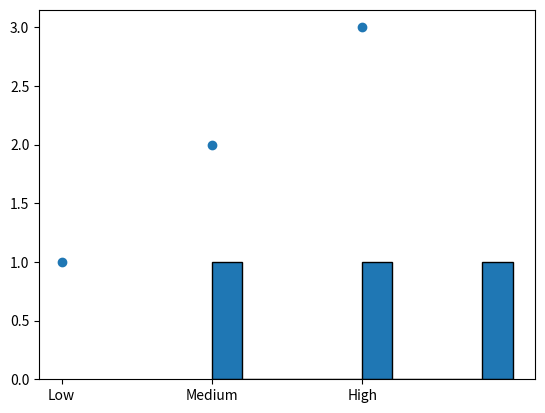

Write the Python code that produced this figure. (Note: this script raises an exception after producing the figure.)
import pandas as pd
import matplotlib.pyplot as plt

data = pd.DataFrame({'X Axis': ['Low', 'Medium', 'High'], 'Y Axis': [1, 2, 3]})
plt.scatter(data['X Axis'], data['Y Axis'])
plt.show()

data_cleaned = data.dropna() 
plt.hist(data_cleaned['Y Axis'], bins=10, edgecolor='black')
plt.show()

import seaborn as sns
plt.boxplot(data_cleaned['Y Axis'], labels=['A', 'B', 'C'])
plt.show()

feature_data = data_cleaned.groupby('X Axis').mean().reset_index()
plt.bar(feature_data['X Axis'], feature_data['Y Axis'], color='orange')
plt.show()

plt.plot(range(1, 4), feature_data['Y Axis'], marker='o')
plt.xticks(range(1, 4), ['Q1', 'Q2', 'Q3'])
plt.title('Modeling over Time')
plt.show()